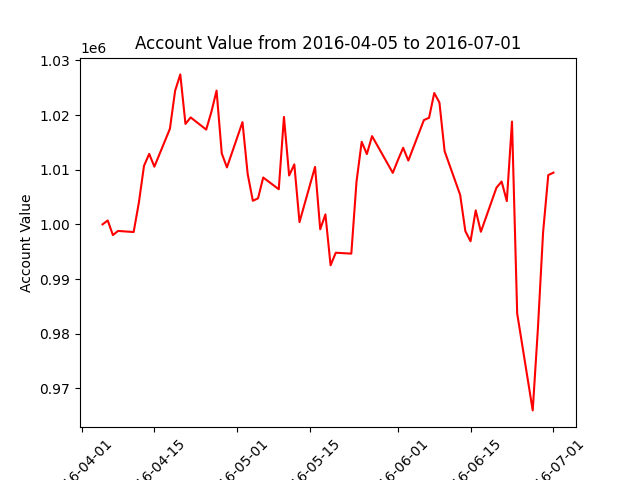

Data behind this chart, as committed beside it:
datadate, account_value
20160405, 1000000
20160406, 1000711
20160407, 998043
20160408, 998795
20160411, 998599
20160412, 1003932
20160413, 1010713
20160414, 1012906
20160415, 1010564
20160418, 1017508
20160419, 1024448
20160420, 1027454
20160421, 1018386
20160422, 1019580
20160425, 1017352
20160426, 1020591
20160427, 1024486
20160428, 1012986
20160429, 1010427
20160502, 1018717
20160503, 1009223
20160504, 1004318
20160505, 1004764
20160506, 1008578
20160509, 1006432
20160510, 1019671
20160511, 1008944
20160512, 1010979
20160513, 1000412
20160516, 1010521
20160517, 999102
20160518, 1001829
20160519, 992507
20160520, 994809
20160523, 994646
20160524, 1007817
20160525, 1015114
20160526, 1012873
20160527, 1016155
20160531, 1009434
20160601, 1011797
20160602, 1014019
20160603, 1011679
20160606, 1019088
20160607, 1019515
20160608, 1024049
20160609, 1022303
20160610, 1013398
20160613, 1005396
20160614, 998766
20160615, 996909
20160616, 1002562
20160617, 998645
20160620, 1006710
20160621, 1007847
20160622, 1004264
20160623, 1018823
20160624, 983700
20160627, 965946
20160628, 980931
... 3 more rows
